Run: headless pygame with SDL's dummy video driver; simulated clock (each Clock.tick advances the game by its frame time, no real sleeping); random seed 0; keys injected as events and as key.get_pressed() state; no mouse input.
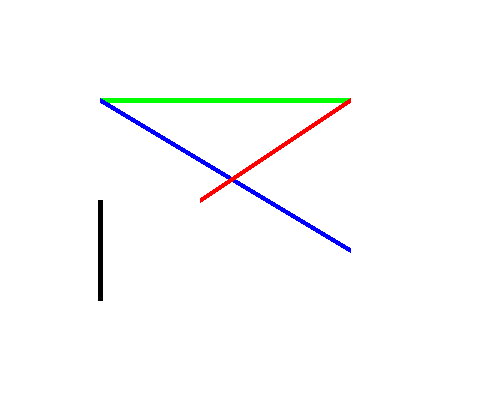
Frame 1 of 4 · flips 1–60 · no input
Frame 2 of 4 · flips 61–180 · tapped SPACE, RETURN · held RIGHT (→), D · screen unchanged from frame 1, image omitted
Frame 3 of 4 · flips 181–300 · held DOWN (↓), S · screen unchanged from frame 2, image omitted
Frame 4 of 4 · flips 301–420 · held LEFT (←), A, UP (↑), W · screen unchanged from frame 3, image omitted

The pygame program that drew these frames:

import pygame, sys
from pygame.locals import *

pygame.init() #Inicializo pygame

NEGRO = (0,0,0)
ROJO = (255,0,0)
AZUL = (0,0,255)
VERDE = (0,255,0)
VERDE_CLARO = (0,200,150)
BLANCO = (255,255,255)

PANTALLA = pygame.display.set_mode((500,400))
pygame.display.set_caption("Mi primer juego")

PANTALLA.fill(BLANCO)

pygame.draw.line(PANTALLA, VERDE, (100,100), (350,100), 5) #? X1,Y1 - X2, Y2 Linea horizontal
pygame.draw.line(PANTALLA, AZUL, (100,100), (350,250), 5) # Linea decreciente
pygame.draw.line(PANTALLA, ROJO, (200,200), (350,100), 5) # Linea creciente 
pygame.draw.line(PANTALLA, NEGRO, (100,200), (100,300), 5) # Linea vertical


flag = True
while flag == True: #Bucle infinito
    lista_eventos = pygame.event.get()
    for evento in lista_eventos:
        if evento.type == pygame.QUIT: #Pregunto si presiono la x de la ventana, el QUIT es el evento
                flag = False


    pygame.display.update() #Actualiza todos los elementos

pygame.quit()
